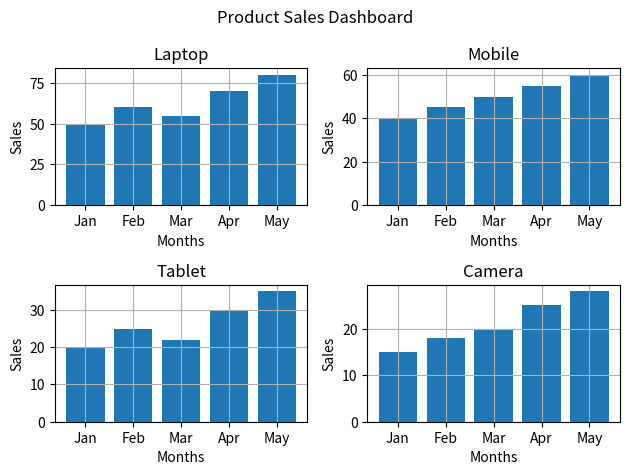

Source code (Python):
import matplotlib.pyplot as plt


# Months
months = [

    "Jan",

    "Feb",

    "Mar",

    "Apr",

    "May"
]


# Product sales
products = [

    "Laptop",

    "Mobile",

    "Tablet",

    "Camera"
]


sales = [

    [50, 60, 55, 70, 80],   # Laptop

    [40, 45, 50, 55, 60],   # Mobile

    [20, 25, 22, 30, 35],   # Tablet

    [15, 18, 20, 25, 28]    # Camera
]


# Create 2x2 graphs
fig, axes = plt.subplots(2, 2)


product_no = 0


# Nested loop
for i in range(2):


    for j in range(2):


        # Plot graph
        axes[i][j].bar(

            months,

            sales[product_no]
        )


        # Graph title
        axes[i][j].set_title(

            products[product_no]
        )


        # X label
        axes[i][j].set_xlabel("Months")


        # Y label
        axes[i][j].set_ylabel("Sales")


        # Grid
        axes[i][j].grid(True)


        # Next product
        product_no += 1


# Main title
fig.suptitle("Product Sales Dashboard")


# Auto spacing
fig.tight_layout()


# Show graph
plt.show()
